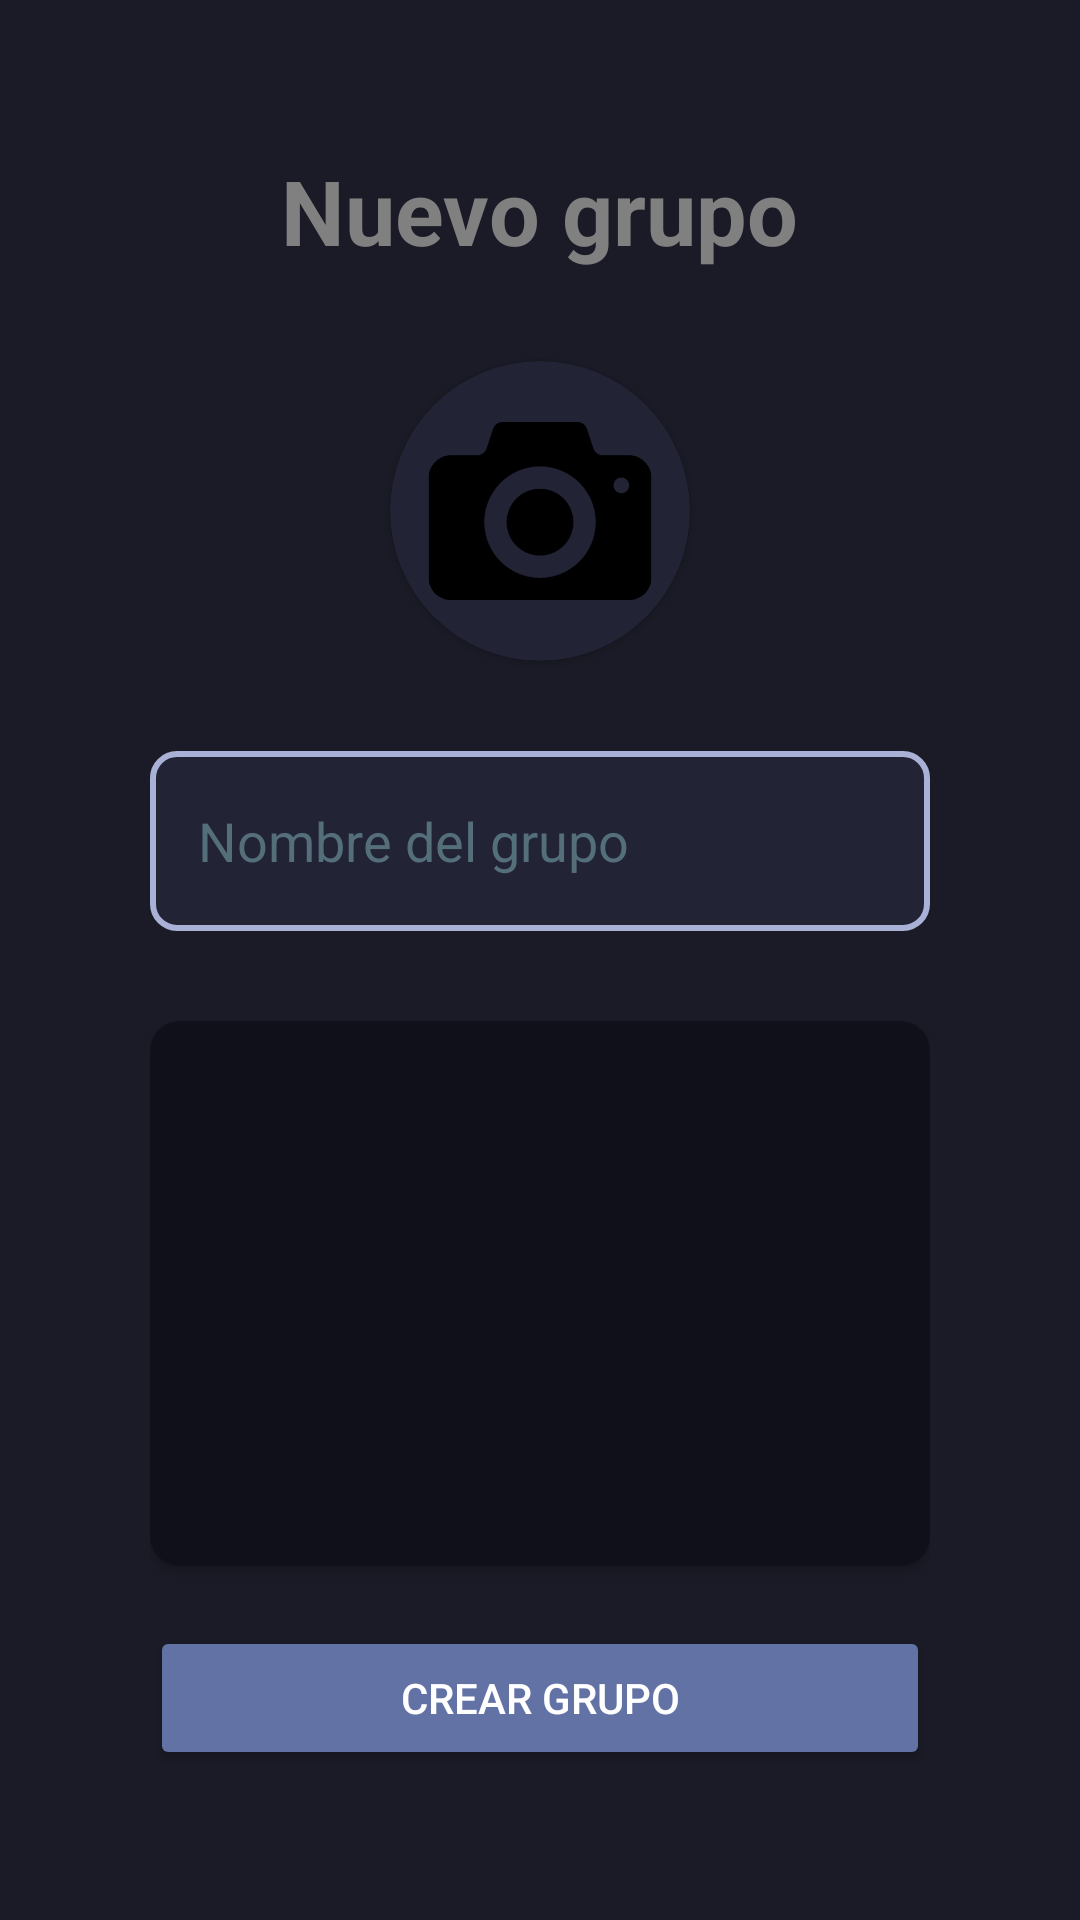

Layout XML and referenced resources for this Android screen:
<!-- AndroidManifest.xml: application theme Theme.Chat -->
<!-- res/layout/fragment_add_group.xml -->
<?xml version="1.0" encoding="utf-8"?>
<LinearLayout xmlns:android="http://schemas.android.com/apk/res/android"
        xmlns:tools="http://schemas.android.com/tools"
        xmlns:app="http://schemas.android.com/apk/res-auto"
        android:layout_width="match_parent"
        android:layout_height="match_parent"
        tools:context=".fragments.home.AddGroupFragment"
        android:orientation="vertical"
        android:gravity="center_horizontal"
        android:padding="50dp"
        android:descendantFocusability="afterDescendants">

    <TextView
            android:layout_width="wrap_content"
            android:layout_height="wrap_content"
            android:text="@string/nuevo_grupo"
            android:textStyle="bold"
            android:textSize="30sp"
            android:textAlignment="center"
            android:layout_marginBottom="30dp" />

    <androidx.cardview.widget.CardView
            android:layout_width="100dp"
            android:layout_height="100dp"
            app:cardCornerRadius="50dp"
            app:cardBackgroundColor="@color/md_theme_dark_surface"
            android:foreground="?attr/selectableItemBackgroundBorderless"
            android:clickable="true"
            android:focusable="true"
            android:layout_marginBottom="30dp">

        <ImageView
                android:layout_width="match_parent"
                android:layout_height="match_parent"
                android:scaleType="fitCenter"
                android:contentDescription="@string/foto_del_grupo"
                android:src="@drawable/camera"
                android:id="@+id/groupPfp"/>
    </androidx.cardview.widget.CardView>

    <EditText
            android:layout_width="match_parent"
            android:layout_height="60dp"
            android:autofillHints=""
            android:inputType="text"
            android:hint="@string/nombre_del_grupo"
            android:id="@+id/etGroupName"
            android:textColorHint="#546E7A"
            android:layout_marginBottom="30dp" />

    <androidx.cardview.widget.CardView
            android:layout_width="match_parent"
            android:layout_height="0dp"
            android:layout_weight="1"
            app:cardBackgroundColor="@color/md_theme_dark_surface"
            app:cardCornerRadius="10dp">

        <androidx.recyclerview.widget.RecyclerView
                android:id="@+id/recyclerView"
                android:layout_width="match_parent"
                android:layout_height="match_parent"
                android:background="@color/md_theme_darker_background"
                android:padding="10dp"
                android:scrollbars="vertical" />
    </androidx.cardview.widget.CardView>

    <Button
            android:layout_width="match_parent"
            android:layout_height="wrap_content"
            android:text="@string/crear_grupo"
            android:id="@+id/btnCreateGroup"
            android:layout_marginTop="20dp"
            android:layout_weight="0" />

</LinearLayout>
<!-- resources referenced by this layout -->
<resources>
  <color name="md_theme_dark_surface">#222436</color>
  <color name="md_theme_darker_background">#0F101A</color>
  <string name="crear_grupo">Crear grupo</string>
  <string name="foto_del_grupo">Foto del grupo</string>
  <string name="nombre_del_grupo">Nombre del grupo</string>
  <string name="nuevo_grupo">Nuevo grupo</string>
  <color name="md_theme_dark_primary">#1E1E2E</color>
  <color name="md_theme_dark_onPrimary">#FFFFFF</color>
  <color name="md_theme_dark_primaryContainer">#282A36</color>
  <color name="md_theme_dark_onPrimaryContainer">#FFFFFF</color>
  <color name="md_theme_dark_secondary">#F8BD7F</color>
  <color name="md_theme_dark_onSecondary">#1E1E2E</color>
  <color name="md_theme_dark_secondaryContainer">#E06C75</color>
  <color name="md_theme_dark_onSecondaryContainer">#FFFFFF</color>
  <color name="md_theme_dark_background">#1A1B26</color>
  <color name="md_theme_dark_onBackground">#F8F8F2</color>
  <color name="md_theme_dark_onSurface">#A9B1D6</color>
  <color name="md_theme_dark_error">#FF5555</color>
  <color name="md_theme_dark_onError">#FFFFFF</color>
  <color name="md_theme_dark_accent">#8BE9FD</color>
  <color name="md_theme_dark_button">#6272A4</color>
  <color name="standard_text_color">#FFFFFF</color>
  <color name="standard_text_color_secondary">#B3B3B3</color>
  <color name="standard_text_color_tertiary">#808080</color>
  <color name="standard_text_color_hint">#4D4D4D</color>
  <style name="Widget.Chat.Toolbar" parent="Widget.MaterialComponents.Toolbar">
          <item name="background">@color/md_theme_dark_primary</item>
          <item name="titleTextColor">@color/md_theme_dark_onPrimary</item>
          <item name="subtitleTextColor">@color/md_theme_dark_onPrimary</item>
      </style>
  <style name="Widget.Chat.Button" parent="Widget.MaterialComponents.Button">
          <item name="android:padding">5dp</item>
          <item name="android:textSize">12sp</item>
          <item name="backgroundTint">@color/md_theme_dark_accent</item>
          <item name="cornerRadius">8dp</item>
          <item name="android:textColor">@color/md_theme_dark_onSecondary</item>
      </style>
  <style name="Widget.Chat.EditText" parent="Widget.AppCompat.EditText">
          <item name="android:background">@drawable/edit_text_background</item>
  
          <item name="android:textColor">@android:color/white</item>
  
          <item name="android:paddingStart">16dp</item>
          <item name="android:paddingEnd">16dp</item>
          <item name="android:paddingTop">12dp</item>
          <item name="android:paddingBottom">12dp</item>
      </style>
  <style name="Widget.Chat.CheckBox" parent="Widget.MaterialComponents.CompoundButton.CheckBox">
          <item name="android:textColor">@color/standard_text_color_tertiary</item>
      </style>
  <style name="TextAppearance.Chat.PopupMenu" parent="TextAppearance.MaterialComponents.Body1">
          <item name="android:textColor">?attr/colorOnSurfaceVariant</item>
      </style>
  <!-- drawable edit_text_background (drawable) -->
  <?xml version="1.0" encoding="utf-8"?>
  <shape xmlns:android="http://schemas.android.com/apk/res/android">
      
      <solid android:color="@color/md_theme_dark_surface" />  
  
      
      <stroke
              android:color="@color/md_theme_dark_onSurface"
              android:width="2dp" />
  
      
      <corners android:radius="8dp" />  
  </shape>
</resources>
